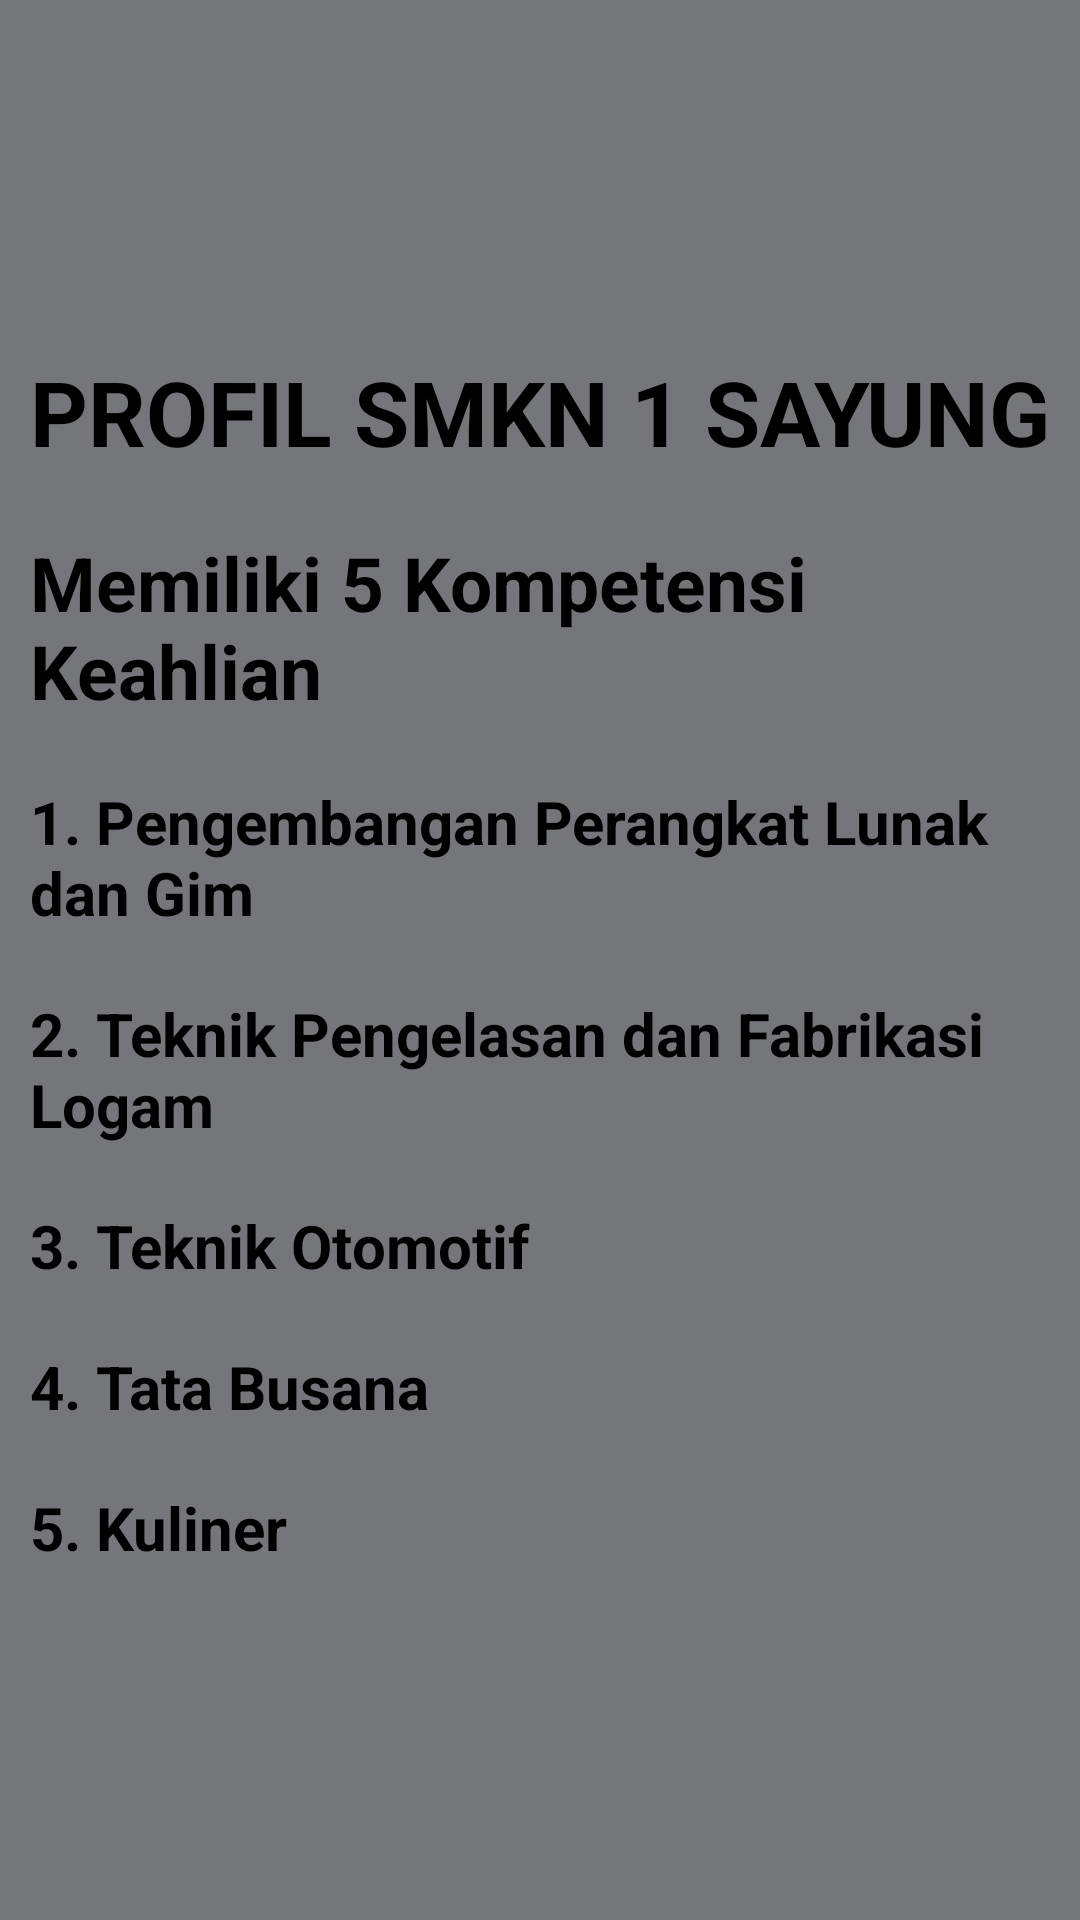

Here is an Android app screen rendered from its layout file. Give the layout XML and the strings, colors and styles it references.
<!-- AndroidManifest.xml: application theme Theme.Riska_intent -->
<!-- res/layout/activity_main3.xml -->
<?xml version="1.0" encoding="utf-8"?>
<LinearLayout xmlns:android="http://schemas.android.com/apk/res/android"
    xmlns:app="http://schemas.android.com/apk/res-auto"
    xmlns:tools="http://schemas.android.com/tools"
    android:layout_width="match_parent"
    android:layout_height="match_parent"
    android:gravity="center_vertical"
    android:orientation="vertical"
    android:background="#FF747679"
    tools:context=".MainActivity3">

    <TextView
        android:layout_width="match_parent"
        android:layout_height="wrap_content"
        android:layout_gravity="center_vertical"
        android:layout_margin="10dp"
        android:text="PROFIL SMKN 1 SAYUNG"
        android:textColor="#000"
        android:textSize="30sp"
        android:textStyle="bold" />

    <TextView
        android:layout_width="match_parent"
        android:layout_height="wrap_content"
        android:layout_gravity="center_vertical"
        android:layout_margin="10dp"
        android:text="Memiliki 5 Kompetensi Keahlian"
        android:textColor="#000"
        android:textSize="25sp"
        android:textStyle="bold" />

    <TextView
        android:layout_width="match_parent"
        android:layout_height="wrap_content"
        android:layout_gravity="center_vertical"
        android:layout_margin="10dp"
        android:text="1. Pengembangan Perangkat Lunak dan Gim"
        android:textColor="#000"
        android:textSize="20sp"
        android:textStyle="bold" />

    <TextView
        android:layout_width="match_parent"
        android:layout_height="wrap_content"
        android:layout_gravity="center_vertical"
        android:layout_margin="10dp"
        android:text="2. Teknik Pengelasan dan Fabrikasi Logam"
        android:textColor="#000"
        android:textSize="20sp"
        android:textStyle="bold" />

    <TextView
        android:layout_width="match_parent"
        android:layout_height="wrap_content"
        android:layout_gravity="center_vertical"
        android:layout_margin="10dp"
        android:text="3. Teknik Otomotif"
        android:textColor="#000"
        android:textSize="20sp"
        android:textStyle="bold" />

    <TextView
        android:layout_width="match_parent"
        android:layout_height="wrap_content"
        android:layout_gravity="center_vertical"
        android:layout_margin="10dp"
        android:text="4. Tata Busana"
        android:textColor="#000"
        android:textSize="20sp"
        android:textStyle="bold" />

    <TextView
        android:layout_width="match_parent"
        android:layout_height="wrap_content"
        android:layout_gravity="center_vertical"
        android:layout_margin="10dp"
        android:text="5. Kuliner"
        android:textColor="#000"
        android:textSize="20sp"
        android:textStyle="bold" />

</LinearLayout>
<!-- resources referenced by this layout -->
<resources>
  <style name="Theme.Riska_intent" parent="Base.Theme.Riska_intent" />
  <style name="Base.Theme.Riska_intent" parent="Theme.Material3.DayNight.NoActionBar">
          
          
      </style>
</resources>
